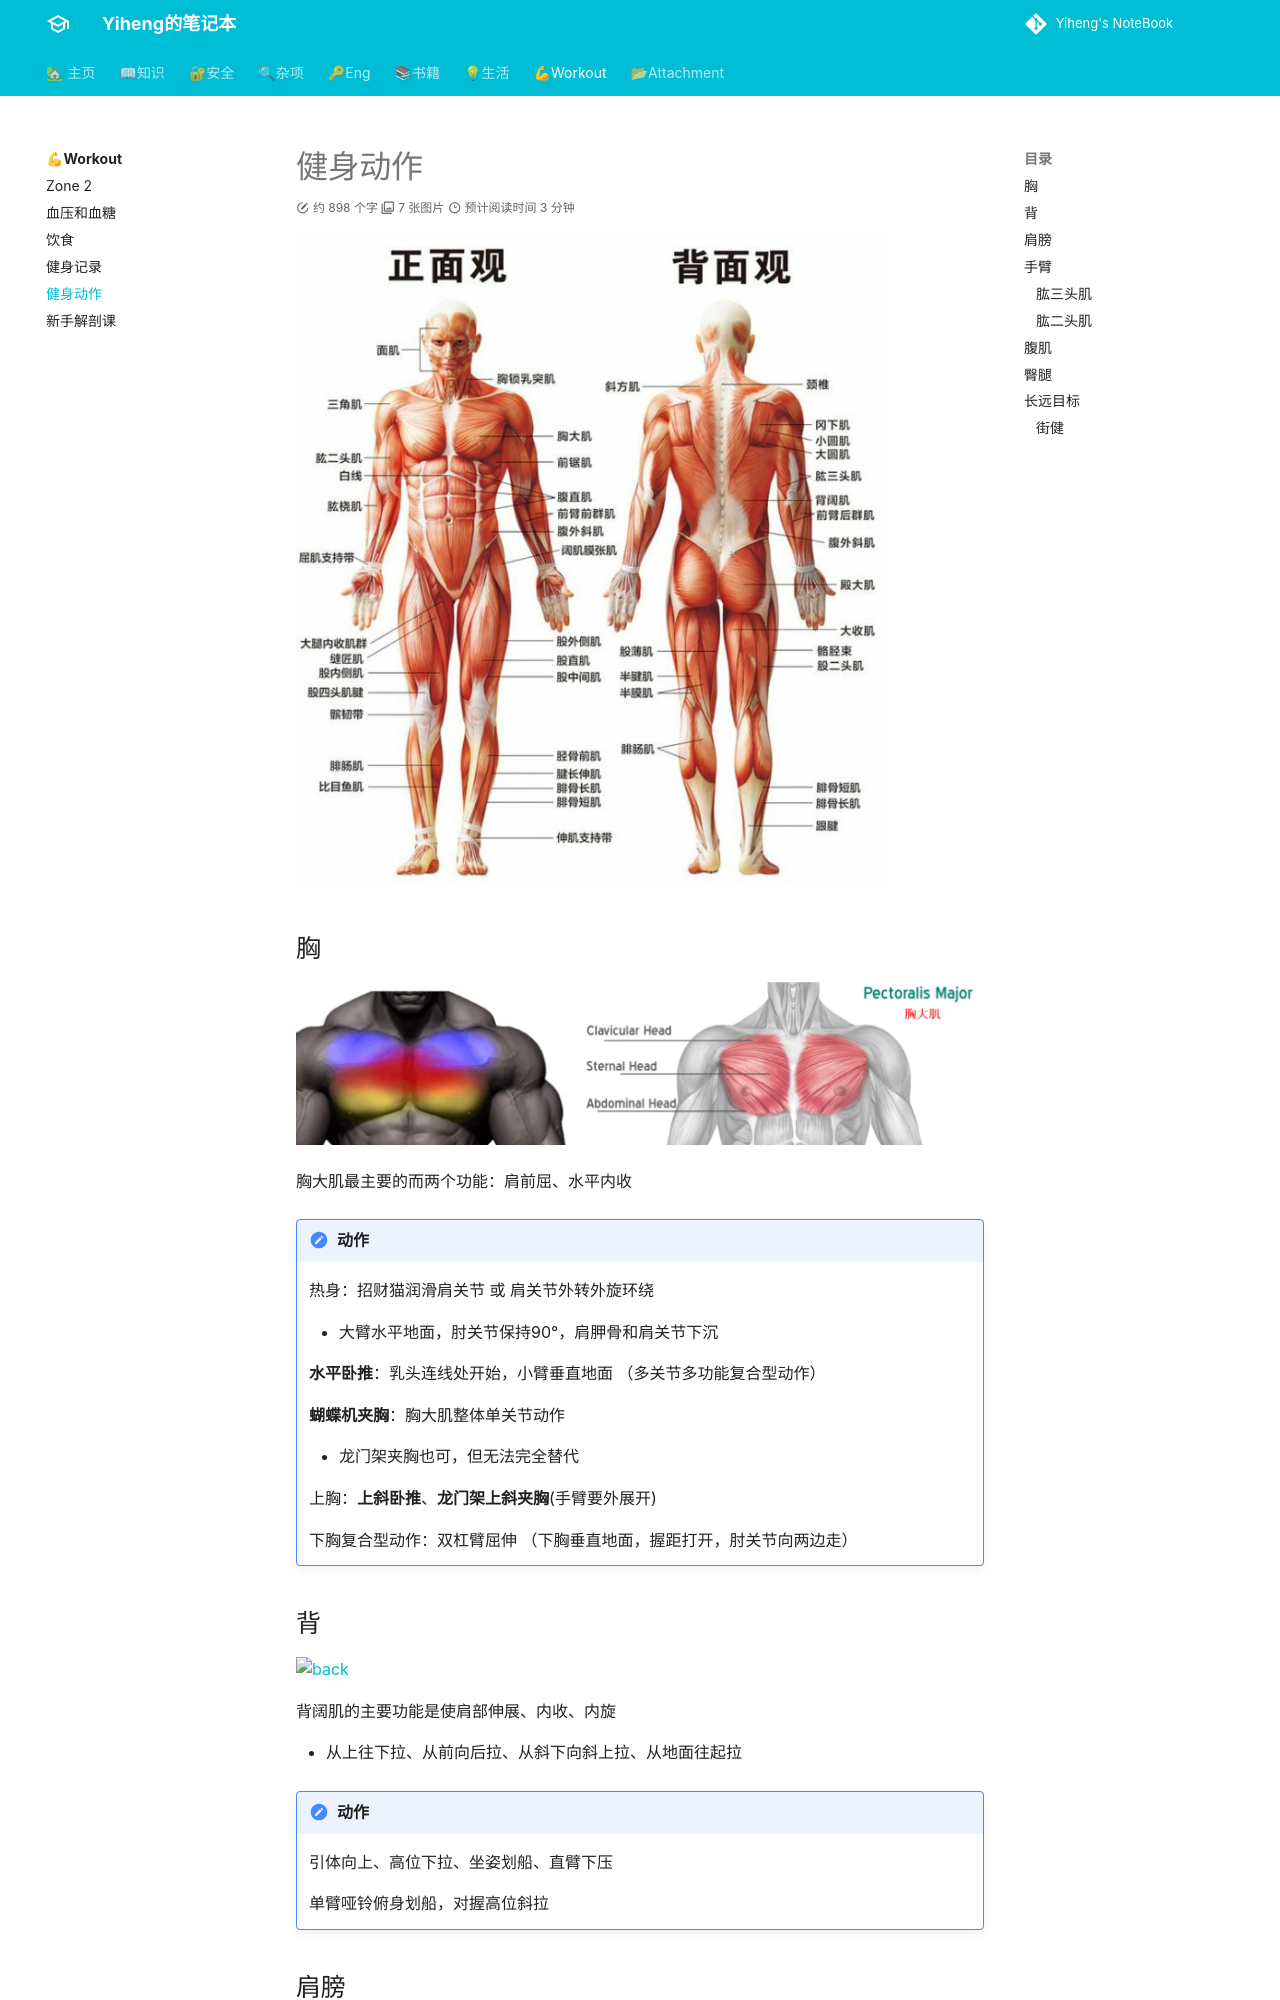

repository: codeheng/codeheng.github.io · page: workout/fitness_moves/index.html · generator: mkdocs

---
comments: true
---

![](./assets/人体肌肉分布.png)

## 胸

![胸](./assets/胸肌.png)

胸大肌最主要的而两个功能：肩前屈、水平内收

!!! Note "动作"
      热身：招财猫润滑肩关节 或 肩关节外转外旋环绕

      - 大臂水平地面，肘关节保持90°，肩胛骨和肩关节下沉

      **水平卧推**：乳头连线处开始，小臂垂直地面 （多关节多功能复合型动作）

      **蝴蝶机夹胸**：胸大肌整体单关节动作

      - 龙门架夹胸也可，但无法完全替代

      上胸：**上斜卧推**、**龙门架上斜夹胸**(手臂要外展开)

      下胸复合型动作：双杠臂屈伸 （下胸垂直地面，握距打开，肘关节向两边走）


## 背
![back](https://pica.zhimg.com/70/v2-45bdc72779e94173fadf5b1309595fc5_1440w.avis?source=172ae18b&biz_tag=Post)

背阔肌的主要功能是使肩部伸展、内收、内旋

- 从上往下拉、从前向后拉、从斜下向斜上拉、从地面往起拉 

!!! Note "动作"
      引体向上、高位下拉、坐姿划船、直臂下压

      单臂哑铃俯身划船，对握高位斜拉
